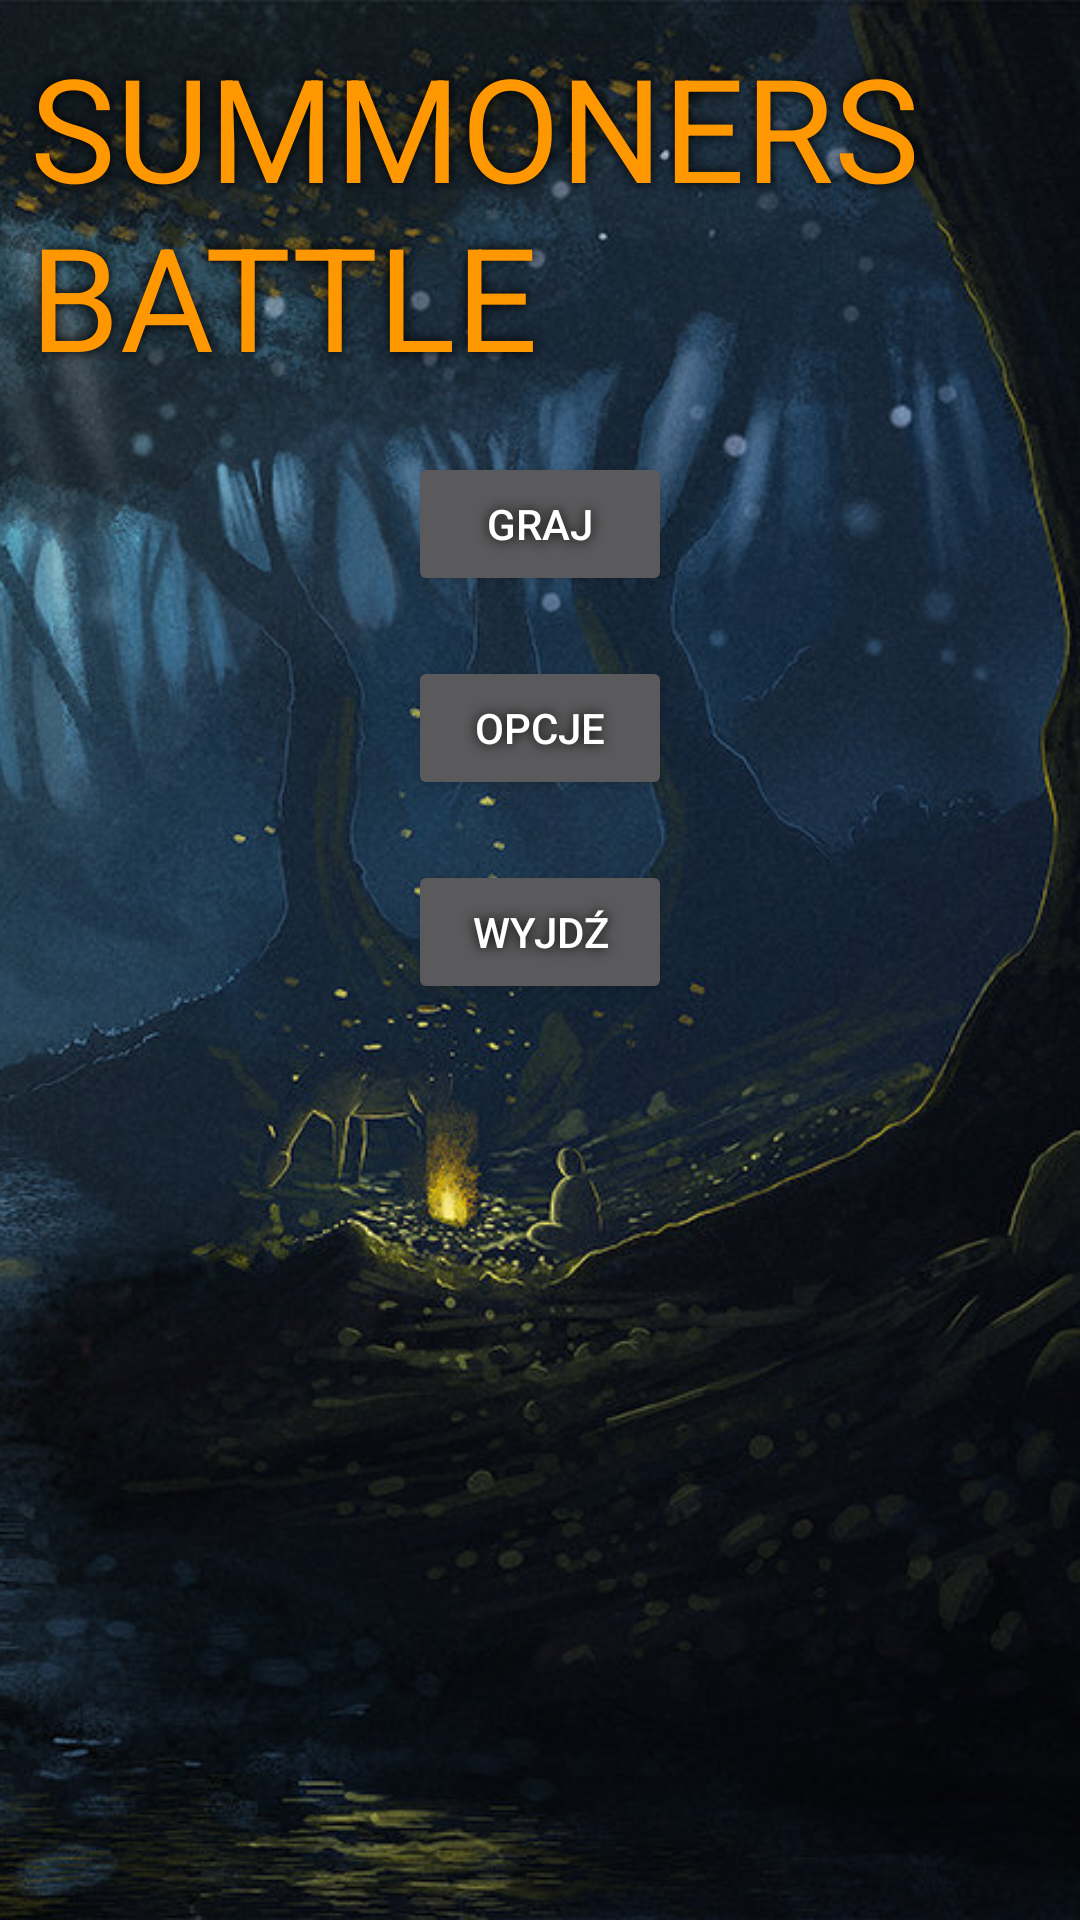

Layout XML and referenced resources for this Android screen:
<!-- AndroidManifest.xml: application theme Theme.AppCompat.NoActionBar -->
<!-- res/layout/activity_main.xml -->
<?xml version="1.0" encoding="utf-8"?>
<androidx.coordinatorlayout.widget.CoordinatorLayout xmlns:android="http://schemas.android.com/apk/res/android"
    xmlns:app="http://schemas.android.com/apk/res-auto"
    xmlns:tools="http://schemas.android.com/tools"
    android:layout_width="wrap_content"
    android:layout_height="wrap_content"
    android:textAlignment="center"
    tools:context=".MainActivity">

    <ImageView
        android:id="@+id/tlo"
        android:layout_width="match_parent"
        android:layout_height="match_parent"
        android:contentDescription="TODO"
        android:scaleType="centerCrop"
        android:src="@drawable/menu_background" />

    <LinearLayout
        android:layout_width="match_parent"
        android:layout_height="match_parent"
        android:layout_gravity="center"
        android:orientation="vertical">

        <TextView
            android:id="@+id/textView"
            android:layout_width="wrap_content"
            android:layout_height="wrap_content"
            android:shadowColor="#000000"
            android:shadowRadius="10"
            android:text="SUMMONERS BATTLE"
            android:layout_margin="10dp"
            android:textColor="#FF9800"
            android:textSize="48sp" />

        <LinearLayout
            android:layout_width="wrap_content"
            android:layout_height="match_parent"
            android:layout_gravity="center"
            android:orientation="vertical">

            <Button
                android:id="@+id/pt_latwy"
                style="@style/Widget.AppCompat.Button"
                android:layout_width="wrap_content"
                android:layout_height="wrap_content"
                android:onClick="rozpocznijGre"
                android:text="GRAJ"
                android:shadowColor="#000000"
                android:shadowRadius="10"
                android:layout_margin="10dp"
                android:textColor="#FFFFFF"
                tools:ignore="TextContrastCheck" />

            <Button
                android:id="@+id/m_off"
                style="@style/Widget.AppCompat.Button"
                android:layout_width="wrap_content"
                android:layout_height="wrap_content"
                android:onClick="opcje"
                android:text="OPCJE"
                android:shadowColor="#000000"
                android:shadowRadius="10"
                android:layout_margin="10dp"
                android:textColor="#FFFFFF"
                tools:ignore="TextContrastCheck" />

            <Button
                android:id="@+id/j_e"
                style="@style/Widget.AppCompat.Button"
                android:layout_width="wrap_content"
                android:layout_height="wrap_content"
                android:onClick="wyjdz"
                android:text="WYJDŹ"
                android:shadowColor="#000000"
                android:shadowRadius="10"
                android:layout_margin="10dp"
                android:textColor="#FFFFFF"
                tools:ignore="TextContrastCheck" />

        </LinearLayout>

    </LinearLayout>


</androidx.coordinatorlayout.widget.CoordinatorLayout>
<!-- resources referenced by this layout -->
<resources>
  <!-- drawable menu_background: jpg bitmap (drawable, 244378 bytes) -->
</resources>
